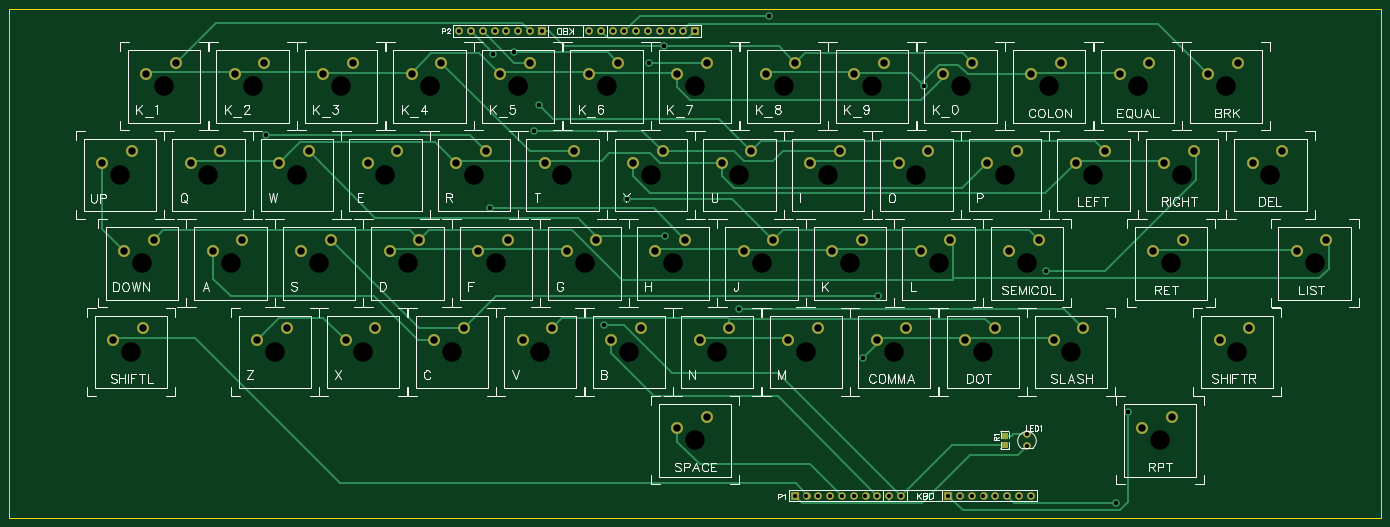
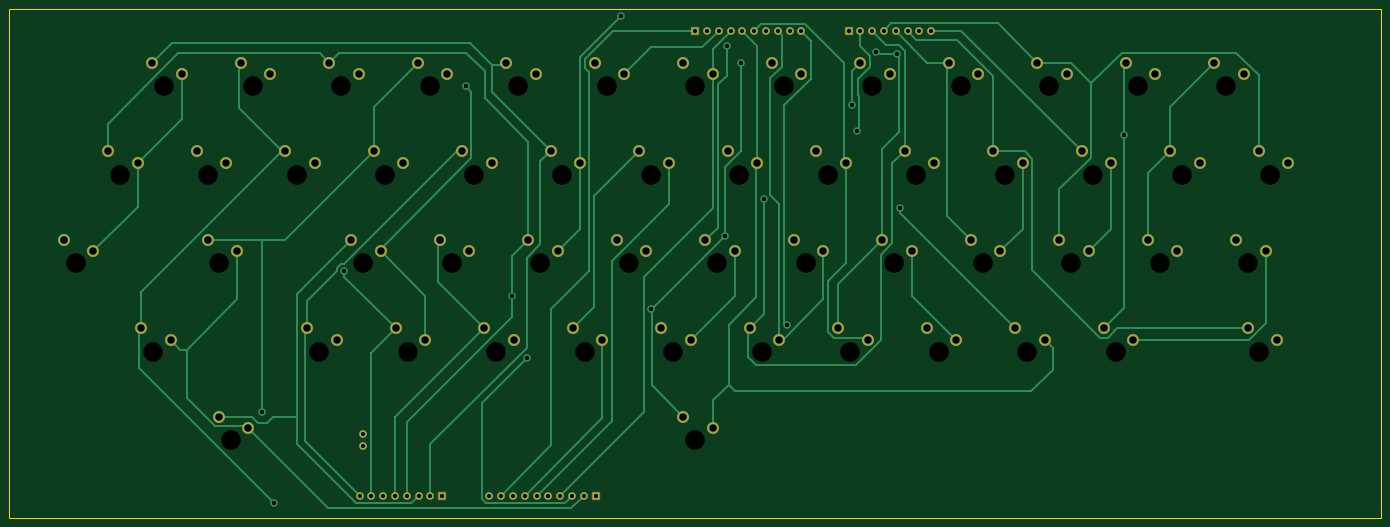
Circuit board: 10 layer files. Board 295.3 x 109.5 mm.
- drill: Drill_NPTH_Through.DRL (1102 bytes)
- drill: Drill_PTH_Through.DRL (2874 bytes)
- drill: Drill_PTH_Through_Via.DRL (562 bytes)
- outline: Gerber_BoardOutlineLayer.GKO (517 bytes)
- bottom_copper: Gerber_BottomLayer.GBL (12818 bytes)
- bottom_mask: Gerber_BottomSolderMaskLayer.GBS (4658 bytes)
- top_copper: Gerber_TopLayer.GTL (12110 bytes)
- paste: Gerber_TopPasteMaskLayer.GTP (524 bytes)
- top_silk: Gerber_TopSilkscreenLayer.GTO (61040 bytes)
- top_mask: Gerber_TopSolderMaskLayer.GTS (4735 bytes)

=== drill: Drill_NPTH_Through.DRL ===
M48
METRIC,LZ,000.000
;FILE_FORMAT=3:3
;TYPE=NON_PLATED
;Layer: NPTH_Through
;EasyEDA v6.5.39, 2024-02-04 18:15:22
;34cdbf00d3e34c3386613b9734a0afe0,5509f98a9368439c9cde498926e245b9,10
;Gerber Generator version 0.2
;Holesize 1 = 4.200 mm
T01C4.200
%
G05
G90
T01
X000000Y009525
X-100013Y047625
X-014288Y028575
X114300Y085725
X-052388Y028575
X076200Y085725
X042863Y028575
X-061913Y047625
X123825Y066675
X061913Y028575
X-119063Y047625
X-066675Y066675
X095250Y085725
X-042863Y047625
X-023813Y047625
X-004763Y047625
X028575Y066675
X014288Y047625
X033338Y047625
X057150Y085725
X-114300Y085725
X-095250Y085725
X-076200Y085725
X-057150Y085725
X-038100Y085725
X-019050Y085725
X000000Y085725
X019050Y085725
X038100Y085725
X052388Y047625
X085725Y066675
X133350Y047625
X023813Y028575
X004763Y028575
X047625Y066675
X066675Y066675
X-104775Y066675
X-047625Y066675
X102394Y047625
X104775Y066675
X100013Y009525
X-080963Y047625
X071438Y047625
X080963Y028575
X-028575Y066675
X009525Y066675
X-123825Y066675
X-033338Y028575
X-085725Y066675
X-071438Y028575
X-009525Y066675
X-090488Y028575
X-121442Y028576
X116683Y028576
M30

=== drill: Drill_PTH_Through.DRL ===
M48
METRIC,LZ,000.000
;FILE_FORMAT=3:3
;TYPE=PLATED
;Layer: PTH_Through
;EasyEDA v6.5.39, 2024-02-04 18:15:22
;34cdbf00d3e34c3386613b9734a0afe0,5509f98a9368439c9cde498926e245b9,10
;Gerber Generator version 0.2
;Holesize 1 = 0.889 mm
T01C0.889
;Holesize 2 = 1.600 mm
T02C1.600
%
G05
G90
T01
X034131Y-002381
X021431Y-002381
X023971Y-002381
X026511Y-002381
X029051Y-002381
X031591Y-002381
X036671Y-002381
X039211Y-002381
X041751Y-002381
X044291Y-002381
X054451Y-002381
X056991Y-002381
X059531Y-002381
X062071Y-002381
X064611Y-002381
X067151Y-002381
X069691Y-002381
X072231Y-002381
X-012700Y097631
X000000Y097631
X-002540Y097631
X-005080Y097631
X-007620Y097631
X-010160Y097631
X-015240Y097631
X-017780Y097631
X-020320Y097631
X-022860Y097631
X-033020Y097631
X-035560Y097631
X-038100Y097631
X-040640Y097631
X-043180Y097631
X-045720Y097631
X-048260Y097631
X-050800Y097631
X071438Y010795
X071438Y008255
X-009946Y090805
X009464Y037845
X-006425Y053503
X039370Y040640
X049362Y085757
X036091Y027265
X-039014Y093148
X-043470Y092689
X075544Y045952
X-033694Y081764
X090625Y-003957
X-006755Y094340
X093166Y015521
X-044203Y059416
X-014756Y061509
X-092275Y075138
X-019710Y034273
X-034781Y076115
X015891Y100902
T02
X-003810Y012065
X002540Y014605
X-103823Y050165
X-097473Y052705
X-018098Y031115
X-011748Y033655
X110490Y088265
X116840Y090805
X-056198Y031115
X-049848Y033655
X072390Y088265
X078740Y090805
X039053Y031115
X045403Y033655
X-065723Y050165
X-059373Y052705
X120015Y069215
X126365Y071755
X058103Y031115
X064453Y033655
X-122873Y050165
X-116523Y052705
X-070485Y069215
X-064135Y071755
X091440Y088265
X097790Y090805
X-046673Y050165
X-040323Y052705
X-027623Y050165
X-021273Y052705
X-008573Y050165
X-002223Y052705
X024765Y069215
X031115Y071755
X010478Y050165
X016828Y052705
X029528Y050165
X035878Y052705
X053340Y088265
X059690Y090805
X-118110Y088265
X-111760Y090805
X-099060Y088265
X-092710Y090805
X-080010Y088265
X-073660Y090805
X-060960Y088265
X-054610Y090805
X-041910Y088265
X-035560Y090805
X-022860Y088265
X-016510Y090805
X-003810Y088265
X002540Y090805
X015240Y088265
X021590Y090805
X034290Y088265
X040640Y090805
X048578Y050165
X054928Y052705
X081915Y069215
X088265Y071755
X129540Y050165
X135890Y052705
X020003Y031115
X026353Y033655
X000953Y031115
X007303Y033655
X043815Y069215
X050165Y071755
X062865Y069215
X069215Y071755
X-108585Y069215
X-102235Y071755
X-051435Y069215
X-045085Y071755
X098584Y050165
X104934Y052705
X100965Y069215
X107315Y071755
X096203Y012065
X102553Y014605
X-084773Y050165
X-078423Y052705
X067628Y050165
X073978Y052705
X077153Y031115
X083503Y033655
X-032385Y069215
X-026035Y071755
X005715Y069215
X012065Y071755
X-127635Y069215
X-121285Y071755
X-037148Y031115
X-030798Y033655
X-089535Y069215
X-083185Y071755
X-075248Y031115
X-068898Y033655
X-013335Y069215
X-006985Y071755
X-094298Y031115
X-087948Y033655
X-125252Y031116
X-118902Y033656
X112873Y031116
X119223Y033656
M30

=== drill: Drill_PTH_Through_Via.DRL ===
M48
METRIC,LZ,000.000
;FILE_FORMAT=3:3
;TYPE=PLATED
;Layer: PTH_Through_Via
;EasyEDA v6.5.39, 2024-02-04 18:15:22
;34cdbf00d3e34c3386613b9734a0afe0,5509f98a9368439c9cde498926e245b9,10
;Gerber Generator version 0.2
;Holesize 1 = 0.889 mm
T01C0.889
%
G05
G90
T01
X-009946Y090805
X009464Y037845
X-006425Y053503
X039370Y040640
X049362Y085757
X036091Y027265
X-039014Y093148
X-043470Y092689
X075544Y045952
X-033694Y081764
X090625Y-003957
X-006755Y094340
X093166Y015521
X-044203Y059416
X-014756Y061509
X-092275Y075138
X-019710Y034273
X-034781Y076115
X015891Y100902
M30

=== outline: Gerber_BoardOutlineLayer.GKO ===
G04 Layer: BoardOutlineLayer*
G04 EasyEDA v6.5.39, 2024-02-04 18:15:22*
G04 34cdbf00d3e34c3386613b9734a0afe0,5509f98a9368439c9cde498926e245b9,10*
G04 Gerber Generator version 0.2*
G04 Scale: 100 percent, Rotated: No, Reflected: No *
G04 Dimensions in millimeters *
G04 leading zeros omitted , absolute positions ,4 integer and 5 decimal *
%FSLAX45Y45*%
%MOMM*%

%ADD10C,0.2500*%
D10*
X-14763749Y-714425D02*
G01*
X14763750Y-714425D01*
X14763750Y10239324D01*
X-14763749Y10239324D01*
X-14763749Y-714375D01*

%LPD*%
M02*

=== bottom_copper: Gerber_BottomLayer.GBL (12818 bytes, source omitted) ===
=== bottom_mask: Gerber_BottomSolderMaskLayer.GBS ===
G04 Layer: BottomSolderMaskLayer*
G04 EasyEDA v6.5.39, 2024-02-04 18:15:22*
G04 34cdbf00d3e34c3386613b9734a0afe0,5509f98a9368439c9cde498926e245b9,10*
G04 Gerber Generator version 0.2*
G04 Scale: 100 percent, Rotated: No, Reflected: No *
G04 Dimensions in millimeters *
G04 leading zeros omitted , absolute positions ,4 integer and 5 decimal *
%FSLAX45Y45*%
%MOMM*%

%AMMACRO1*1,1,$1,$2,$3*1,1,$1,$4,$5*1,1,$1,0-$2,0-$3*1,1,$1,0-$4,0-$5*20,1,$1,$2,$3,$4,$5,0*20,1,$1,$4,$5,0-$2,0-$3,0*20,1,$1,0-$2,0-$3,0-$4,0-$5,0*20,1,$1,0-$4,0-$5,$2,$3,0*4,1,4,$2,$3,$4,$5,0-$2,0-$3,0-$4,0-$5,$2,$3,0*%
%ADD10C,2.6016*%
%ADD11C,1.6764*%
%ADD12MACRO1,0.1016X-0.7874X0.7874X0.7874X0.7874*%
%ADD13MACRO1,0.1016X0.7874X-0.7874X-0.7874X-0.7874*%

%LPD*%
D10*
G01*
X-381000Y1206500D03*
G01*
X254000Y1460500D03*
G01*
X-10382250Y5016500D03*
G01*
X-9747250Y5270500D03*
G01*
X-1809750Y3111500D03*
G01*
X-1174750Y3365500D03*
G01*
X11049000Y8826500D03*
G01*
X11684000Y9080500D03*
G01*
X-5619750Y3111500D03*
G01*
X-4984750Y3365500D03*
G01*
X7239000Y8826500D03*
G01*
X7874000Y9080500D03*
G01*
X3905250Y3111500D03*
G01*
X4540250Y3365500D03*
G01*
X-6572250Y5016500D03*
G01*
X-5937250Y5270500D03*
G01*
X12001500Y6921500D03*
G01*
X12636500Y7175500D03*
G01*
X5810250Y3111500D03*
G01*
X6445250Y3365500D03*
G01*
X-12287250Y5016500D03*
G01*
X-11652250Y5270500D03*
G01*
X-7048500Y6921500D03*
G01*
X-6413500Y7175500D03*
G01*
X9144000Y8826500D03*
G01*
X9779000Y9080500D03*
G01*
X-4667250Y5016500D03*
G01*
X-4032250Y5270500D03*
G01*
X-2762250Y5016500D03*
G01*
X-2127250Y5270500D03*
G01*
X-857250Y5016500D03*
G01*
X-222250Y5270500D03*
G01*
X2476500Y6921500D03*
G01*
X3111500Y7175500D03*
G01*
X1047750Y5016500D03*
G01*
X1682750Y5270500D03*
G01*
X2952750Y5016500D03*
G01*
X3587750Y5270500D03*
G01*
X5334000Y8826500D03*
G01*
X5969000Y9080500D03*
G01*
X-11811000Y8826500D03*
G01*
X-11176000Y9080500D03*
G01*
X-9906000Y8826500D03*
G01*
X-9271000Y9080500D03*
G01*
X-8001000Y8826500D03*
G01*
X-7366000Y9080500D03*
G01*
X-6096000Y8826500D03*
G01*
X-5461000Y9080500D03*
G01*
X-4191000Y8826500D03*
G01*
X-3556000Y9080500D03*
G01*
X-2286000Y8826500D03*
G01*
X-1651000Y9080500D03*
G01*
X-381000Y8826500D03*
G01*
X254000Y9080500D03*
G01*
X1524000Y8826500D03*
G01*
X2159000Y9080500D03*
G01*
X3429000Y8826500D03*
G01*
X4064000Y9080500D03*
G01*
X4857750Y5016500D03*
G01*
X5492750Y5270500D03*
G01*
X8191500Y6921500D03*
G01*
X8826500Y7175500D03*
G01*
X12954000Y5016500D03*
G01*
X13589000Y5270500D03*
G01*
X2000250Y3111500D03*
G01*
X2635250Y3365500D03*
G01*
X95250Y3111500D03*
G01*
X730250Y3365500D03*
G01*
X4381500Y6921500D03*
G01*
X5016500Y7175500D03*
G01*
X6286500Y6921500D03*
G01*
X6921500Y7175500D03*
G01*
X-10858500Y6921500D03*
G01*
X-10223500Y7175500D03*
G01*
X-5143500Y6921500D03*
G01*
X-4508500Y7175500D03*
G01*
X9858375Y5016500D03*
G01*
X10493375Y5270500D03*
G01*
X10096500Y6921500D03*
G01*
X10731500Y7175500D03*
G01*
X9620250Y1206500D03*
G01*
X10255250Y1460500D03*
G01*
X-8477250Y5016500D03*
G01*
X-7842250Y5270500D03*
G01*
X6762750Y5016500D03*
G01*
X7397750Y5270500D03*
G01*
X7715250Y3111500D03*
G01*
X8350250Y3365500D03*
G01*
X-3238500Y6921500D03*
G01*
X-2603500Y7175500D03*
G01*
X571500Y6921500D03*
G01*
X1206500Y7175500D03*
G01*
X-12763499Y6921500D03*
G01*
X-12128500Y7175500D03*
G01*
X-3714750Y3111500D03*
G01*
X-3079750Y3365500D03*
G01*
X-8953500Y6921500D03*
G01*
X-8318500Y7175500D03*
G01*
X-7524750Y3111500D03*
G01*
X-6889750Y3365500D03*
G01*
X-1333500Y6921500D03*
G01*
X-698500Y7175500D03*
G01*
X-9429750Y3111500D03*
G01*
X-8794750Y3365500D03*
G01*
X-12525247Y3111576D03*
G01*
X-11890247Y3365576D03*
G01*
X11287252Y3111576D03*
G01*
X11922252Y3365576D03*
D11*
G01*
X3413125Y-238125D03*
D12*
G01*
X2143125Y-238125D03*
D11*
G01*
X2397125Y-238125D03*
G01*
X2651125Y-238125D03*
G01*
X2905125Y-238125D03*
G01*
X3159125Y-238125D03*
G01*
X3667125Y-238125D03*
G01*
X3921125Y-238125D03*
G01*
X4175125Y-238125D03*
G01*
X4429125Y-238125D03*
D12*
G01*
X5445125Y-238125D03*
D11*
G01*
X5699125Y-238125D03*
G01*
X5953125Y-238125D03*
G01*
X6207125Y-238125D03*
G01*
X6461125Y-238125D03*
G01*
X6715125Y-238125D03*
G01*
X6969125Y-238125D03*
G01*
X7223125Y-238125D03*
G01*
X-1270000Y9763125D03*
D13*
G01*
X1Y9763125D03*
D11*
G01*
X-254000Y9763125D03*
G01*
X-508000Y9763125D03*
G01*
X-762000Y9763125D03*
G01*
X-1016000Y9763125D03*
G01*
X-1524000Y9763125D03*
G01*
X-1778000Y9763125D03*
G01*
X-2032000Y9763125D03*
G01*
X-2286000Y9763125D03*
D13*
G01*
X-3301999Y9763125D03*
D11*
G01*
X-3556000Y9763125D03*
G01*
X-3810000Y9763125D03*
G01*
X-4064000Y9763125D03*
G01*
X-4318000Y9763125D03*
G01*
X-4572000Y9763125D03*
G01*
X-4826000Y9763125D03*
G01*
X-5080000Y9763125D03*
G01*
X7143750Y1079500D03*
G01*
X7143750Y825500D03*
M02*

=== top_copper: Gerber_TopLayer.GTL (12110 bytes, source omitted) ===
=== paste: Gerber_TopPasteMaskLayer.GTP ===
G04 Layer: TopPasteMaskLayer*
G04 EasyEDA v6.5.39, 2024-02-04 18:15:22*
G04 34cdbf00d3e34c3386613b9734a0afe0,5509f98a9368439c9cde498926e245b9,10*
G04 Gerber Generator version 0.2*
G04 Scale: 100 percent, Rotated: No, Reflected: No *
G04 Dimensions in millimeters *
G04 leading zeros omitted , absolute positions ,4 integer and 5 decimal *
%FSLAX45Y45*%
%MOMM*%

%AMMACRO1*21,1,$1,$2,0,0,$3*%
%ADD10R,1.3500X1.4100*%
%ADD11MACRO1,1.35X1.4102X0.0000*%

%LPD*%
D10*
G01*
X6667500Y852500D03*
D11*
G01*
X6667512Y1052499D03*
M02*

=== top_silk: Gerber_TopSilkscreenLayer.GTO (61040 bytes, source omitted) ===
=== top_mask: Gerber_TopSolderMaskLayer.GTS ===
G04 Layer: TopSolderMaskLayer*
G04 EasyEDA v6.5.39, 2024-02-04 18:15:22*
G04 34cdbf00d3e34c3386613b9734a0afe0,5509f98a9368439c9cde498926e245b9,10*
G04 Gerber Generator version 0.2*
G04 Scale: 100 percent, Rotated: No, Reflected: No *
G04 Dimensions in millimeters *
G04 leading zeros omitted , absolute positions ,4 integer and 5 decimal *
%FSLAX45Y45*%
%MOMM*%

%AMMACRO1*1,1,$1,$2,$3*1,1,$1,$4,$5*1,1,$1,0-$2,0-$3*1,1,$1,0-$4,0-$5*20,1,$1,$2,$3,$4,$5,0*20,1,$1,$4,$5,0-$2,0-$3,0*20,1,$1,0-$2,0-$3,0-$4,0-$5,0*20,1,$1,0-$4,0-$5,$2,$3,0*4,1,4,$2,$3,$4,$5,0-$2,0-$3,0-$4,0-$5,$2,$3,0*%
%ADD10C,2.6016*%
%ADD11C,1.6764*%
%ADD12MACRO1,0.1016X-0.7874X0.7874X0.7874X0.7874*%
%ADD13MACRO1,0.1016X0.7874X-0.7874X-0.7874X-0.7874*%
%ADD14R,1.4516X1.5116*%

%LPD*%
D10*
G01*
X-381000Y1206500D03*
G01*
X254000Y1460500D03*
G01*
X-10382250Y5016500D03*
G01*
X-9747250Y5270500D03*
G01*
X-1809750Y3111500D03*
G01*
X-1174750Y3365500D03*
G01*
X11049000Y8826500D03*
G01*
X11684000Y9080500D03*
G01*
X-5619750Y3111500D03*
G01*
X-4984750Y3365500D03*
G01*
X7239000Y8826500D03*
G01*
X7874000Y9080500D03*
G01*
X3905250Y3111500D03*
G01*
X4540250Y3365500D03*
G01*
X-6572250Y5016500D03*
G01*
X-5937250Y5270500D03*
G01*
X12001500Y6921500D03*
G01*
X12636500Y7175500D03*
G01*
X5810250Y3111500D03*
G01*
X6445250Y3365500D03*
G01*
X-12287250Y5016500D03*
G01*
X-11652250Y5270500D03*
G01*
X-7048500Y6921500D03*
G01*
X-6413500Y7175500D03*
G01*
X9144000Y8826500D03*
G01*
X9779000Y9080500D03*
G01*
X-4667250Y5016500D03*
G01*
X-4032250Y5270500D03*
G01*
X-2762250Y5016500D03*
G01*
X-2127250Y5270500D03*
G01*
X-857250Y5016500D03*
G01*
X-222250Y5270500D03*
G01*
X2476500Y6921500D03*
G01*
X3111500Y7175500D03*
G01*
X1047750Y5016500D03*
G01*
X1682750Y5270500D03*
G01*
X2952750Y5016500D03*
G01*
X3587750Y5270500D03*
G01*
X5334000Y8826500D03*
G01*
X5969000Y9080500D03*
G01*
X-11811000Y8826500D03*
G01*
X-11176000Y9080500D03*
G01*
X-9906000Y8826500D03*
G01*
X-9271000Y9080500D03*
G01*
X-8001000Y8826500D03*
G01*
X-7366000Y9080500D03*
G01*
X-6096000Y8826500D03*
G01*
X-5461000Y9080500D03*
G01*
X-4191000Y8826500D03*
G01*
X-3556000Y9080500D03*
G01*
X-2286000Y8826500D03*
G01*
X-1651000Y9080500D03*
G01*
X-381000Y8826500D03*
G01*
X254000Y9080500D03*
G01*
X1524000Y8826500D03*
G01*
X2159000Y9080500D03*
G01*
X3429000Y8826500D03*
G01*
X4064000Y9080500D03*
G01*
X4857750Y5016500D03*
G01*
X5492750Y5270500D03*
G01*
X8191500Y6921500D03*
G01*
X8826500Y7175500D03*
G01*
X12954000Y5016500D03*
G01*
X13589000Y5270500D03*
G01*
X2000250Y3111500D03*
G01*
X2635250Y3365500D03*
G01*
X95250Y3111500D03*
G01*
X730250Y3365500D03*
G01*
X4381500Y6921500D03*
G01*
X5016500Y7175500D03*
G01*
X6286500Y6921500D03*
G01*
X6921500Y7175500D03*
G01*
X-10858500Y6921500D03*
G01*
X-10223500Y7175500D03*
G01*
X-5143500Y6921500D03*
G01*
X-4508500Y7175500D03*
G01*
X9858375Y5016500D03*
G01*
X10493375Y5270500D03*
G01*
X10096500Y6921500D03*
G01*
X10731500Y7175500D03*
G01*
X9620250Y1206500D03*
G01*
X10255250Y1460500D03*
G01*
X-8477250Y5016500D03*
G01*
X-7842250Y5270500D03*
G01*
X6762750Y5016500D03*
G01*
X7397750Y5270500D03*
G01*
X7715250Y3111500D03*
G01*
X8350250Y3365500D03*
G01*
X-3238500Y6921500D03*
G01*
X-2603500Y7175500D03*
G01*
X571500Y6921500D03*
G01*
X1206500Y7175500D03*
G01*
X-12763499Y6921500D03*
G01*
X-12128500Y7175500D03*
G01*
X-3714750Y3111500D03*
G01*
X-3079750Y3365500D03*
G01*
X-8953500Y6921500D03*
G01*
X-8318500Y7175500D03*
G01*
X-7524750Y3111500D03*
G01*
X-6889750Y3365500D03*
G01*
X-1333500Y6921500D03*
G01*
X-698500Y7175500D03*
G01*
X-9429750Y3111500D03*
G01*
X-8794750Y3365500D03*
G01*
X-12525247Y3111576D03*
G01*
X-11890247Y3365576D03*
G01*
X11287252Y3111576D03*
G01*
X11922252Y3365576D03*
D11*
G01*
X3413125Y-238125D03*
D12*
G01*
X2143125Y-238125D03*
D11*
G01*
X2397125Y-238125D03*
G01*
X2651125Y-238125D03*
G01*
X2905125Y-238125D03*
G01*
X3159125Y-238125D03*
G01*
X3667125Y-238125D03*
G01*
X3921125Y-238125D03*
G01*
X4175125Y-238125D03*
G01*
X4429125Y-238125D03*
D12*
G01*
X5445125Y-238125D03*
D11*
G01*
X5699125Y-238125D03*
G01*
X5953125Y-238125D03*
G01*
X6207125Y-238125D03*
G01*
X6461125Y-238125D03*
G01*
X6715125Y-238125D03*
G01*
X6969125Y-238125D03*
G01*
X7223125Y-238125D03*
G01*
X-1270000Y9763125D03*
D13*
G01*
X1Y9763125D03*
D11*
G01*
X-254000Y9763125D03*
G01*
X-508000Y9763125D03*
G01*
X-762000Y9763125D03*
G01*
X-1016000Y9763125D03*
G01*
X-1524000Y9763125D03*
G01*
X-1778000Y9763125D03*
G01*
X-2032000Y9763125D03*
G01*
X-2286000Y9763125D03*
D13*
G01*
X-3301999Y9763125D03*
D11*
G01*
X-3556000Y9763125D03*
G01*
X-3810000Y9763125D03*
G01*
X-4064000Y9763125D03*
G01*
X-4318000Y9763125D03*
G01*
X-4572000Y9763125D03*
G01*
X-4826000Y9763125D03*
G01*
X-5080000Y9763125D03*
G01*
X7143750Y1079500D03*
G01*
X7143750Y825500D03*
D14*
G01*
X6667500Y852500D03*
G01*
X6667500Y1052499D03*
M02*

